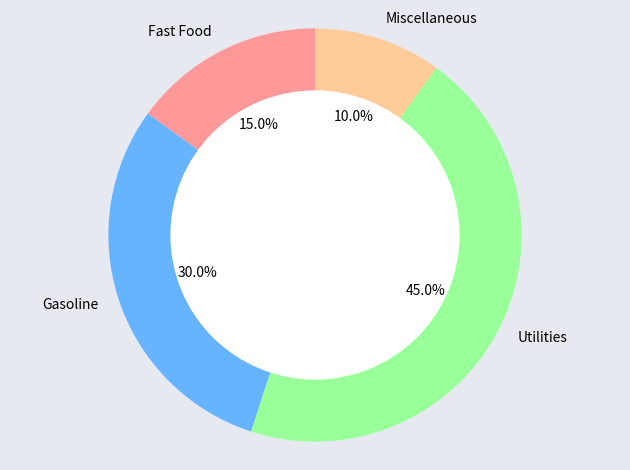

This figure's Python source: (Note: this script raises an exception after producing the figure.)
import os
import matplotlib.pyplot as plt

# Pie chart
labels = ['Fast Food', 'Gasoline', 'Utilities', 'Miscellaneous']
sizes = [15, 30, 45, 10]
# colors
colors = ['#ff9999', '#66b3ff', '#99ff99', '#ffcc99']

fig1, ax1 = plt.subplots()
ax1.pie(sizes, colors=colors, labels=labels, autopct='%1.1f%%', startangle=90)
# draw circle
centre_circle = plt.Circle((0, 0), 0.70, fc='white')
fig = plt.gcf()
fig.gca().add_artist(centre_circle)
# Equal aspect ratio ensures that pie is drawn as a circle
ax1.axis('equal')
fig1.set_facecolor((230/255,233/255,239/255,1))
plt.tight_layout()

#Saves file
os.remove("/Users/<user>/Documents/Receipt-Bag/piechart1.png")
fig1.savefig('piechart1.png', facecolor=fig1.get_facecolor(), edgecolor='none')

